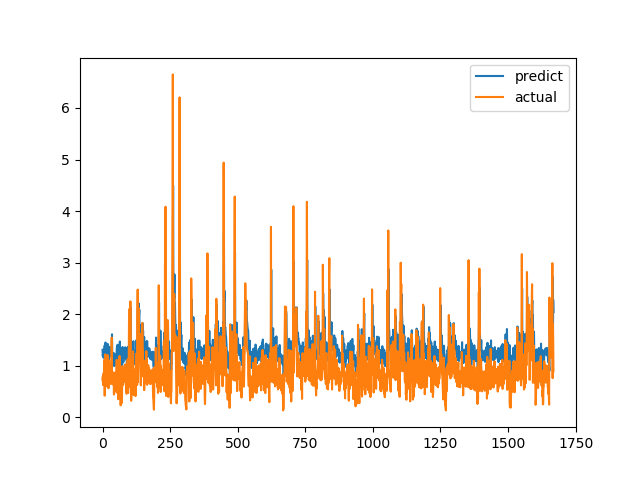

The table this chart was drawn from, first rows:
predict, actual
1.308, 0.7275
1.185, 0.7893
1.236, 0.6238
1.168, 0.6915
1.156, 0.8558
1.252, 0.7094
1.167, 1.015
1.327, 1.116
1.393, 0.4183
1.013, 1.002
1.388, 1.219
1.451, 1.143
1.379, 0.6528
1.192, 0.6747
1.199, 0.601
1.148, 0.6695
1.133, 0.6538
1.187, 0.7814
1.184, 1.206
1.422, 0.8469
1.213, 0.8286
1.271, 0.6482
1.139, 0.5624
1.085, 0.7183
1.195, 1.1
1.367, 0.9542
1.29, 0.729
1.17, 0.6694
1.186, 0.8631
1.255, 0.6465
1.198, 0.8223
1.22, 0.9236
1.289, 0.8301
1.216, 1.067
1.401, 1.546
1.609, 0.6827
1.173, 0.6386
1.217, 0.6464
1.217, 0.6881
1.18, 0.7274
1.202, 0.65
1.161, 0.8694
1.243, 0.4409
0.9925, 0.4519
1.027, 0.7575
1.197, 0.4952
1.019, 0.6851
1.141, 0.7244
1.146, 0.8654
1.217, 0.74
1.181, 0.8071
1.187, 0.8204
1.231, 1.114
1.353, 1.109
1.388, 0.4751
1.04, 1.039
1.405, 0.9458
1.292, 0.7878
1.219, 0.3505
1.007, 0.9368
... 1,609 more rows
